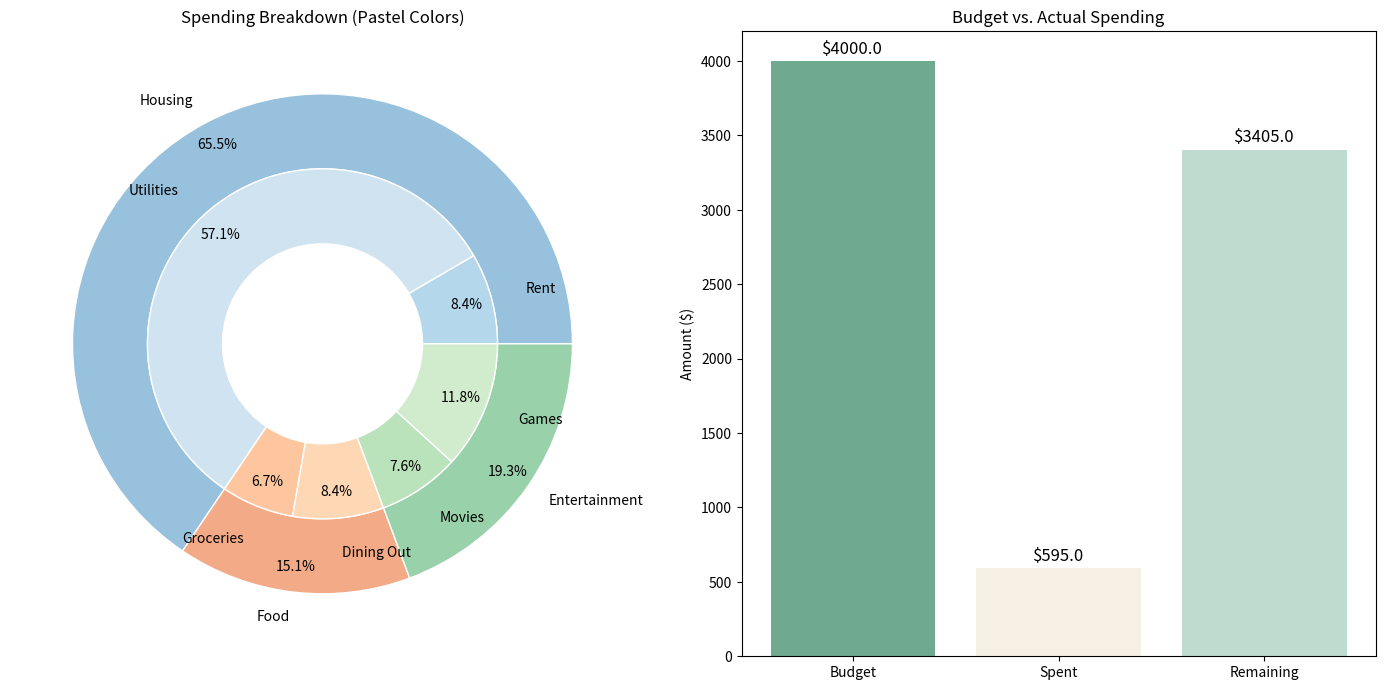

The matplotlib source for this figure:
import matplotlib.pyplot as plt
import numpy as np

# Define spending categories and values
categories = ["Housing", "Food", "Entertainment"]
subcategories = [["Rent", "Utilities"], ["Groceries", "Dining Out"], ["Movies", "Games"]]
vals = np.array([[50., 340], [40., 50.], [45., 70.]])  # Sub-category spending

# Define total budget
total_budget = 4000  # Example total monthly budget
total_spent = vals.sum()  # Sum of all spending
remaining = total_budget - total_spent  # Money left or over budget

# Function to create pastel colors
def pastelize(color, alpha=0.5):
    """Blends a color with white to create a pastel shade."""
    return [(1 - alpha) + alpha * c for c in color]

# Define colors
tab20c = plt.cm.tab20c.colors  # Get base colors
outer_colors = [pastelize(tab20c[i]) for i in [0, 4, 8]]  # Pastel for main categories
inner_colors = [pastelize(tab20c[i]) for i in [1, 2, 5, 6, 9, 10]]  # Pastel for sub-categories

# Create figure
fig, axes = plt.subplots(1, 2, figsize=(14, 7))  # 1 row, 2 columns (Pie + Bar Chart)

# --------- PLOT PIE CHART ---------
size = 0.3  # Thickness of the rings

# Outer pie (Main categories)
outer_wedges, outer_texts, _ = axes[0].pie(vals.sum(axis=1), radius=1, labels=categories, 
                                           autopct='%1.1f%%', pctdistance=0.9,  # Adjust pctdistance
                                           labeldistance=1.1,  # Adjust label distance
                                           colors=outer_colors, wedgeprops=dict(width=size, edgecolor='w'))

# Inner pie (Sub-categories)
inner_wedges, inner_texts, _ = axes[0].pie(vals.flatten(), radius=1-size, labels=np.concatenate(subcategories), 
                                           autopct='%1.1f%%', pctdistance=0.85,  # Adjust pctdistance
                                           labeldistance=1.2,  # Adjust label distance
                                           colors=inner_colors, wedgeprops=dict(width=size, edgecolor='w'))

axes[0].set(aspect="equal", title="Spending Breakdown (Pastel Colors)")

# --------- PLOT BAR CHART ---------
labels = ["Budget", "Spent", "Remaining"]
values = [total_budget, total_spent, remaining]

bars = axes[1].bar(labels, values, color=["#6fa990", "#f6f0e4", "#bddbcf"])

# Add labels on top of bars
for bar in bars:
    yval = bar.get_height()
    axes[1].text(bar.get_x() + bar.get_width()/2, yval + 50, f"${yval}", ha='center', fontsize=12)

axes[1].set_ylabel("Amount ($)")
axes[1].set_title("Budget vs. Actual Spending")

# Show both charts
plt.tight_layout()
plt.show()
